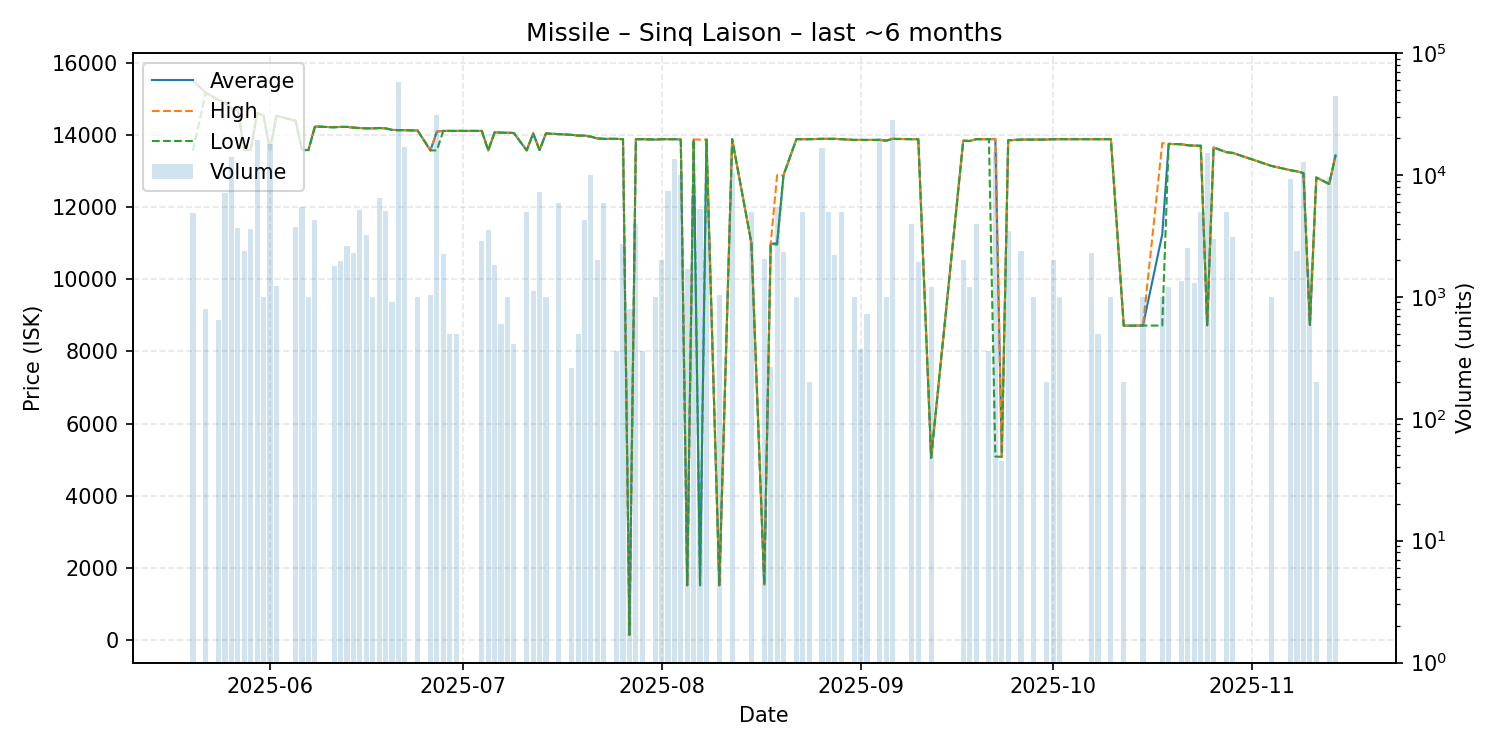

Values plotted in this chart, from the file beside it:
date, average, highest, lowest, order_count, volume
2025-05-20, 15490, 15500, 13560, 6, 4899
2025-05-22, 15170, 15170, 15170, 1, 800
2025-05-24, 14960, 14960, 14960, 2, 650
2025-05-25, 14890, 14890, 14890, 7, 7095
2025-05-26, 14740, 14740, 14740, 4, 14000
2025-05-27, 14690, 14690, 14690, 5, 3640
2025-05-28, 13580, 13580, 13580, 1, 2362
2025-05-29, 13580, 13580, 13580, 4, 3600
2025-05-30, 14600, 14600, 14600, 3, 19443
2025-05-31, 14540, 14540, 14540, 2, 1000
2025-06-01, 13570, 13570, 13570, 8, 17990
2025-06-02, 14530, 14530, 14530, 1, 1240
2025-06-05, 14390, 14390, 14390, 3, 3741
2025-06-06, 13580, 13580, 13580, 5, 5500
2025-06-07, 13580, 13580, 13580, 1, 1000
2025-06-08, 14230, 14240, 14230, 7, 4302
2025-06-11, 14210, 14210, 14210, 2, 1800
2025-06-12, 14220, 14220, 14220, 3, 1988
2025-06-13, 14220, 14220, 14220, 4, 2600
2025-06-14, 14200, 14200, 14200, 3, 2300
2025-06-15, 14190, 14190, 14190, 2, 5200
2025-06-16, 14180, 14180, 14180, 4, 3200
2025-06-17, 14180, 14180, 14180, 1, 1000
2025-06-18, 14190, 14190, 14190, 3, 6500
2025-06-19, 14180, 14180, 14180, 2, 5041
2025-06-20, 14140, 14140, 14140, 1, 900
2025-06-21, 14130, 14130, 14130, 6, 57900
2025-06-22, 14130, 14130, 14130, 2, 17000
2025-06-24, 14120, 14120, 14120, 1, 1000
2025-06-26, 13570, 13570, 13570, 1, 1032
2025-06-27, 14090, 14090, 13570, 8, 31000
2025-06-28, 14110, 14110, 14110, 2, 2250
2025-06-29, 14110, 14110, 14110, 1, 500
2025-06-30, 14110, 14110, 14110, 1, 500
2025-07-04, 14110, 14110, 14110, 3, 2850
2025-07-05, 13570, 13570, 13570, 3, 3510
2025-07-06, 14070, 14070, 14070, 4, 1820
2025-07-07, 14060, 14060, 14060, 2, 594
2025-07-08, 14060, 14060, 14060, 1, 1000
2025-07-09, 14050, 14050, 14050, 2, 414
2025-07-11, 13570, 13570, 13570, 1, 5000
2025-07-12, 14040, 14040, 14040, 4, 1118
2025-07-13, 13580, 13580, 13580, 6, 7200
2025-07-14, 14040, 14040, 14040, 1, 1000
2025-07-15, 14030, 14030, 14030, 1, 1
2025-07-16, 14020, 14020, 14020, 4, 5850
2025-07-18, 14000, 14000, 14000, 2, 261
2025-07-19, 13980, 13980, 13980, 1, 500
2025-07-20, 13980, 13980, 13980, 4, 4295
2025-07-21, 13950, 13950, 13950, 1, 10000
2025-07-22, 13900, 13900, 13900, 1, 2000
2025-07-23, 13890, 13890, 13890, 3, 5945
2025-07-25, 13890, 13890, 13890, 1, 360
2025-07-26, 13880, 13880, 13880, 1, 2700
2025-07-27, 151.0, 151.0, 151.0, 1, 800
2025-07-28, 13880, 13880, 13880, 2, 4000
2025-07-29, 13880, 13880, 13880, 1, 360
2025-07-31, 13870, 13870, 13870, 1, 1000
2025-08-01, 13880, 13880, 13880, 2, 2000
2025-08-02, 13880, 13880, 13880, 3, 7375
... 64 more rows
